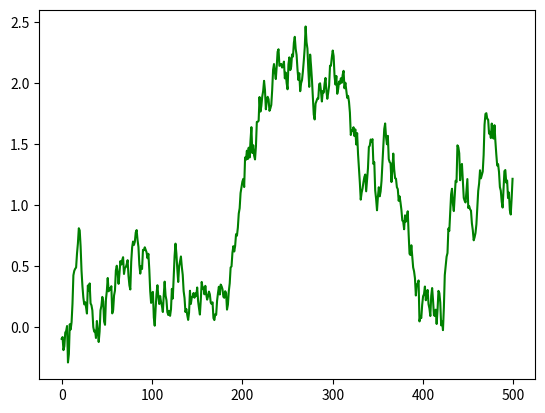

Here is the Python script that generated this plot:
#Lab8

import matplotlib.pyplot as plt
import random

class Simulator:

    def __init__(self, base = 10, delta = 0.15):
        self.base = base
        self.delta = delta

    def generator_4(self, increment = True) -> float:
        if increment:
            self.base += random.gauss(0, 0.1) #self.delta
        else:
            self.base -= random.gauss(0, 0.1) #self.delta
        return self.base
        
number_of_values = 500 #random.randint(0,500)

test = Simulator(0) #Simulator(10, 0.15)    
y = [test.generator_4((x % 50) > 24) for x in range(number_of_values)]

plt.plot(y, 'g')

plt.show()